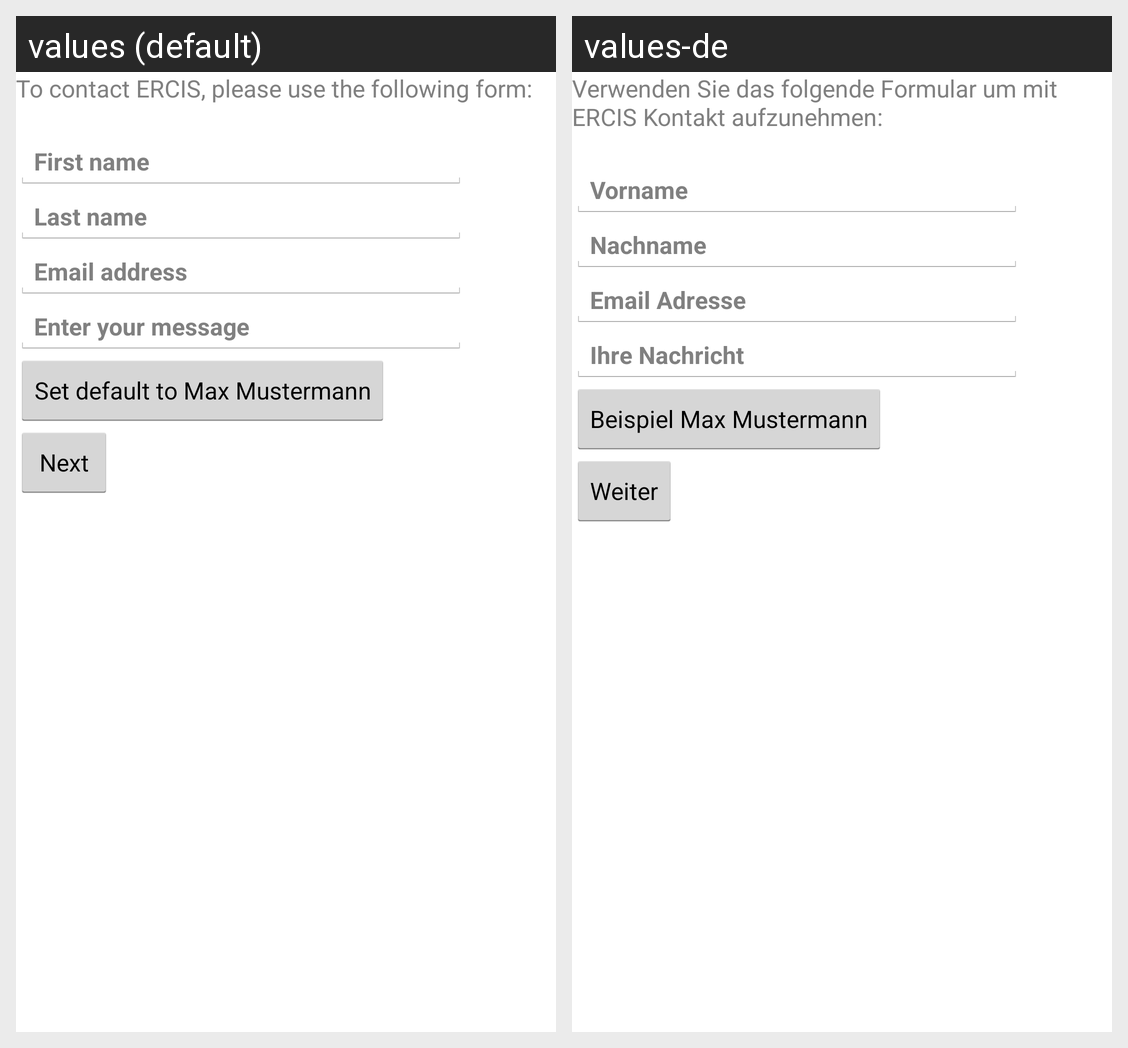

This grid shows one Android layout under two languages. Give, for every string resource on the screen, its name, the default text and each shown locale's text.
Android screen res/layout/fragment_contact.xml rendered under 2 locales, left to right: values (default), values-de. Device: Nexus 5 (rendered at 1080×1920; each locale shown at half size, 540×960, under a caption strip naming it); theme AppTheme.
Strings drawn on this screen, with the default value and each locale's value (text and hints the layout hard-codes, and strings that could not be matched under every locale, appear in the picture but are not listed):

welcome_info
  values: To contact ERCIS, please use the following form:
  values-de: Verwenden Sie das folgende Formular um mit ERCIS Kontakt aufzunehmen:

edit_first_name
  values: First name
  values-de: Vorname

edit_last_name
  values: Last name
  values-de: Nachname

edit_email
  values: Email address
  values-de: Email Adresse

edit_message
  values: Enter your message
  values-de: Ihre Nachricht

button_setDefaultText
  values: Set default to Max Mustermann
  values-de: Beispiel Max Mustermann

button_send
  values: Next
  values-de: Weiter
